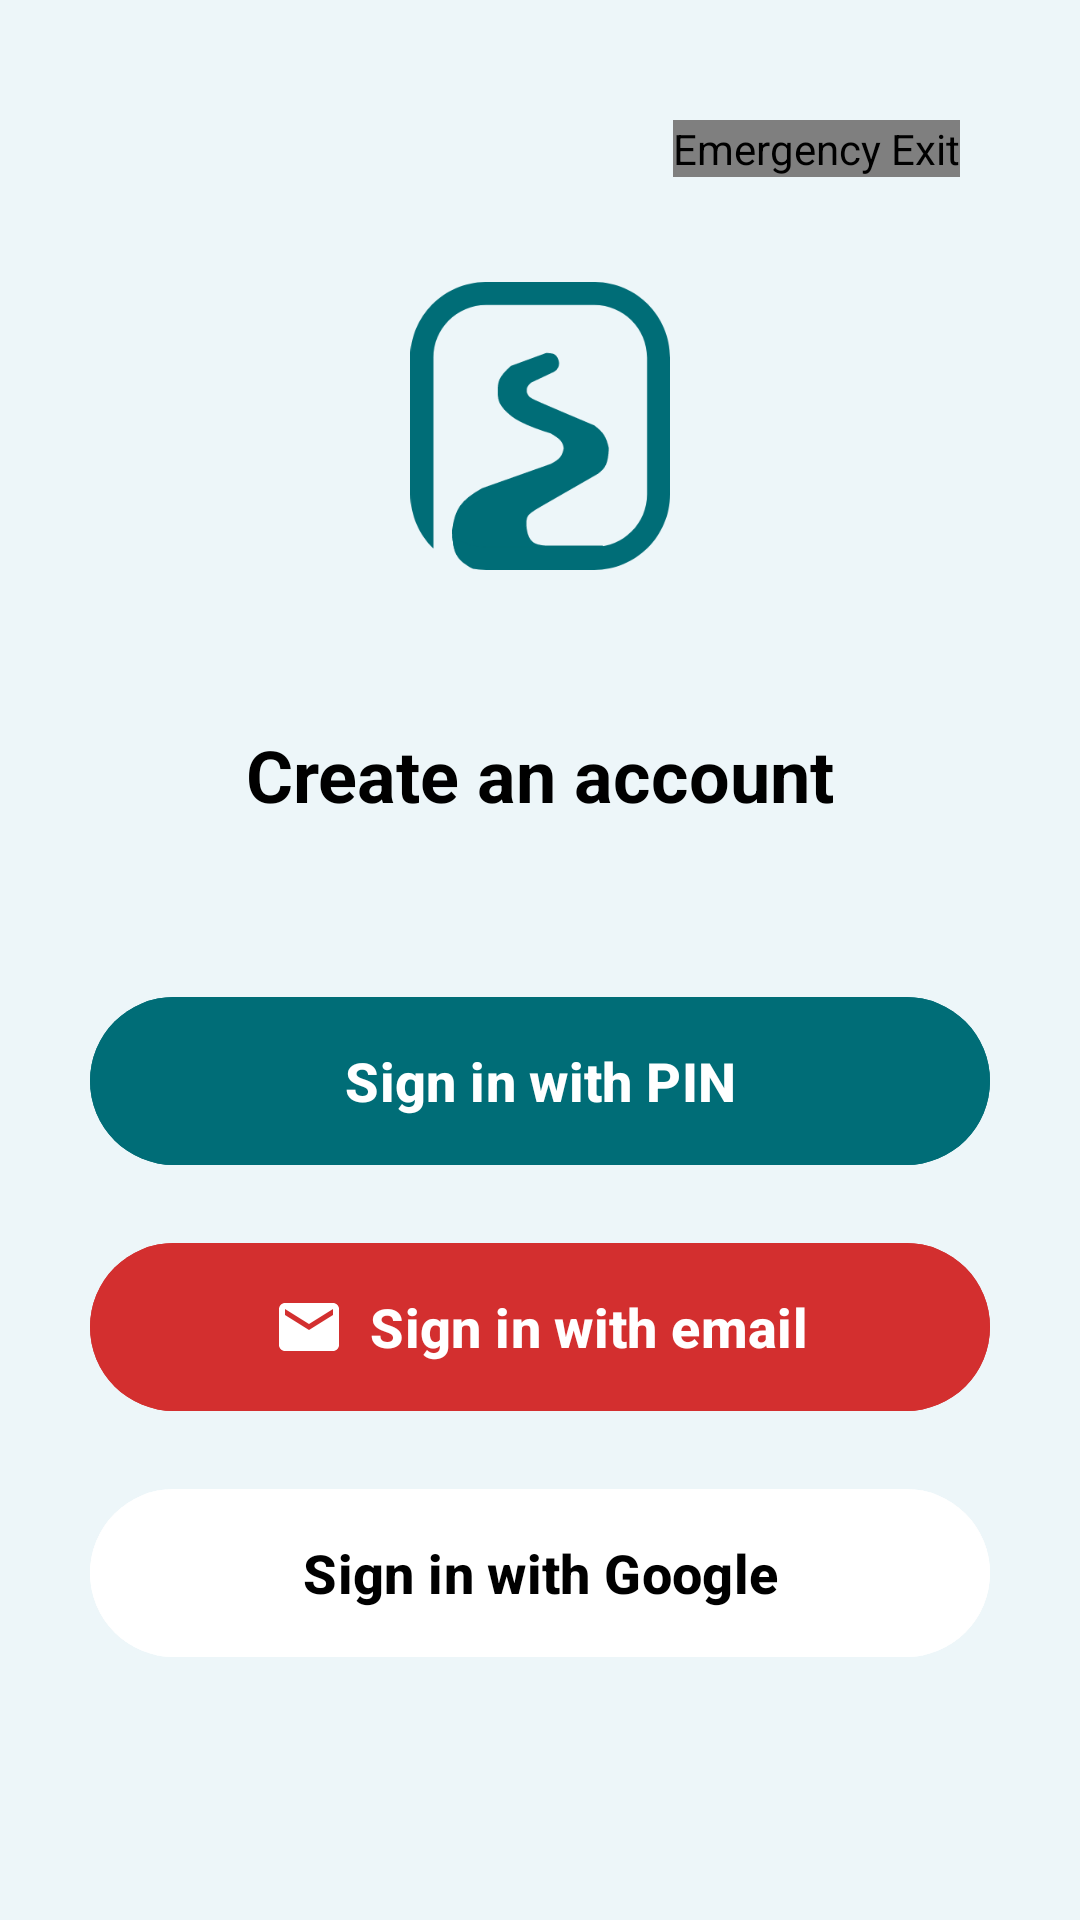

Reconstruct the res/layout file that produces this screen, plus the resources it refers to.
<!-- AndroidManifest.xml: application theme Theme.B07DemoSummer2024 -->
<!-- res/layout/fragment_login.xml -->
<?xml version="1.0" encoding="utf-8"?>
<androidx.constraintlayout.widget.ConstraintLayout xmlns:tools="http://schemas.android.com/tools"
    style="@style/ScreenStyle"
    xmlns:android="http://schemas.android.com/apk/res/android"
    xmlns:app="http://schemas.android.com/apk/res-auto"
    >

    <ImageView
        android:id="@+id/logoImageView"
        android:layout_width="120dp"
        android:layout_height="120dp"
        android:contentDescription="App Logo"
        android:scaleType="centerInside"
        android:layout_marginTop="58dp"
        android:src="@drawable/ic_app_logo"
        android:scaleX="0.8"
        android:scaleY="0.8"
        app:layout_constraintBottom_toTopOf="@+id/createAccTextView"
        app:layout_constraintEnd_toEndOf="parent"
        app:layout_constraintStart_toStartOf="parent"
        app:layout_constraintTop_toTopOf="parent"
        app:layout_constraintVertical_chainStyle="packed"
        app:layout_constraintVertical_bias="0.2" />
    <TextView
        android:id="@+id/createAccTextView"
        android:layout_width="wrap_content"
        android:layout_height="wrap_content"
        android:layout_marginTop="40dp"
        android:text="@string/createAcc"
        android:textColor="@color/black"
        android:textSize="24sp"
        android:textStyle="bold"
        app:layout_constraintEnd_toEndOf="parent"
        app:layout_constraintStart_toStartOf="parent"
        app:layout_constraintTop_toBottomOf="@+id/logoImageView" />


    <LinearLayout
        android:layout_width="0dp"
        android:layout_height="wrap_content"
        android:layout_marginTop="24dp"
        android:orientation="vertical"
        app:layout_constraintEnd_toEndOf="parent"
        app:layout_constraintStart_toStartOf="parent"
        app:layout_constraintTop_toBottomOf="@+id/createAccTextView">
        <com.google.android.material.button.MaterialButton
            android:id="@+id/PINSignInButton"
            android:layout_marginTop="30dp"
            android:layout_height="64dp"
            android:layout_width="300dp"
            android:backgroundTint="@color/darkGreen"
            android:text="@string/PIN"
            android:textColor="@color/white"
            android:textStyle="bold"
            android:textSize="18sp"
            app:layout_constraintEnd_toEndOf="parent"
            app:layout_constraintStart_toStartOf="parent"
            app:layout_constraintWidth_percent="0.8"
            android:layout_gravity="center"
            app:icon="@drawable/ic_pin"
            app:iconGravity="textStart"
            app:iconPadding="8dp"
            app:elevation="16dp"
            app:iconSize="24dp" />

        <com.google.android.material.button.MaterialButton
            android:id="@+id/emailSignInButton"
            android:layout_marginTop="18dp"
            android:layout_height="64dp"
            android:layout_width="300dp"
            android:backgroundTint="@color/darkRed"
            android:text="@string/email"
            android:textColor="@color/white"
            android:textStyle="bold"
            android:textSize="18sp"
            app:layout_constraintEnd_toEndOf="parent"
            app:layout_constraintStart_toStartOf="parent"
            app:layout_constraintWidth_percent="0.8"
            android:layout_gravity="center"
            app:icon="@drawable/ic_email"
            app:iconGravity="textStart"
            app:iconPadding="8dp"
            app:elevation="16dp"
            app:iconSize="24dp"
            />

        <com.google.android.material.button.MaterialButton
            android:id="@+id/googleSignInButton"
            android:layout_width="300dp"
            android:layout_height="64dp"
            android:layout_gravity="center"
            android:layout_marginTop="18dp"
            android:backgroundTint="@color/white"
            android:text="@string/google"
            android:textColor="@color/black"
            android:textStyle="bold"
            android:textSize="18sp"
            app:layout_constraintEnd_toEndOf="parent"
            app:layout_constraintStart_toStartOf="parent"
            app:layout_constraintTop_toBottomOf="@+id/FirebaseTextView"
            app:layout_constraintWidth_percent="0.8"
            app:icon="@drawable/ic_google"
            app:iconGravity="textStart"
            app:iconPadding="8dp"
            app:iconTint="@null"
            app:iconSize="24dp"
            app:elevation="16dp"/>
    </LinearLayout>

    <com.group20.cscb07project.FloatingExitButton
        android:id="@+id/exitButton"
        android:layout_width="wrap_content"
        android:layout_height="wrap_content"
        android:layout_gravity="top|end"
        android:layout_margin="16dp"
        android:contentDescription="@string/emergency_exit"
        android:src="@drawable/ic_exit"
        app:backgroundTint="@color/darkRed"
        app:tint="@color/white"
        app:fabSize="mini"
        app:layout_constraintTop_toTopOf="parent"
        app:layout_constraintEnd_toEndOf="parent" />
</androidx.constraintlayout.widget.ConstraintLayout>
<!-- resources referenced by this layout -->
<resources>
  <color name="black">#FF000000</color>
  <color name="darkGreen">#006D77</color>
  <color name="darkRed">#D32F2F</color>
  <color name="white">#FFFFFFFF</color>
  <!-- drawable ic_app_logo (drawable) -->
  <vector xmlns:android="http://schemas.android.com/apk/res/android"
      android:width="192dp"
      android:height="213dp"
      android:viewportWidth="192"
      android:viewportHeight="213">
    <path
        android:strokeWidth="1"
        android:pathData="M31.25,184C31.56,200.59 34.34,205.47 50,212L142.27,195.5H100.45C91.77,195.02 87.01,193 85.51,182.5C84.02,172 87.28,170.95 96.47,165.5L138.29,141.5C144.04,137.57 145.78,133.52 146.25,123C144.43,114.59 141.98,111.11 135.79,106.5C135.79,106.5 95.47,89.5 91.49,87.5C87.51,85.5 86.85,85.02 85.51,81.5C85.23,78.46 85.81,76.81 89,74L105.93,66C108.43,64.81 110.41,61.5 108.91,57.5C107.42,53.5 105.46,53.14 100.45,53L74.56,62.5C65.52,70.51 64.76,74.52 65.1,81.5C64.92,87.13 66.1,91.5 74.56,98.5C83.02,105.5 103.93,111.5 103.93,111.5C110.43,115.29 113.28,117.64 113.89,123C112.82,128.65 111.1,131.44 103.93,135L53.15,153C37.51,161.69 33.03,168.63 31.25,184Z"
        android:fillColor="@color/darkGreen"
        android:strokeColor="@color/darkGreen"/>
    <path
        android:pathData="M136.72,0C167.32,0.39 192,25.31 192,56V157C192,187.93 166.93,213 136,213H56C52.69,213 49.45,212.71 46.3,212.16C40.39,209.01 36.87,206.26 34.65,202.76C32.46,199.31 31.23,194.62 31.02,186.95C37.79,192.6 46.5,196 56,196H136C157.54,196 175,178.54 175,157V56C175,34.46 157.54,17 136,17H56C34.46,17 17,34.46 17,56V197.19C6.52,187.01 0,172.77 0,157V56C0,25.31 24.68,0.39 55.28,0L56,0H136L136.72,0Z"
        android:fillColor="@color/darkGreen"/>
  </vector>
  <!-- drawable ic_email (drawable) -->
  <?xml version="1.0" encoding="utf-8"?>
  <vector xmlns:android="http://schemas.android.com/apk/res/android"
      android:width="24dp"
      android:height="24dp"
      android:viewportWidth="24"
      android:viewportHeight="24">
      <path
          android:fillColor="@color/white"
          android:pathData="M20,4L4,4c-1.1,0 -1.99,0.9 -1.99,2L2,18c0,1.1 0.9,2 2,2h16c1.1,0 2,-0.9 2,-2L22,6c0,-1.1 -0.9,-2 -2,-2zM20,8l-8,5 -8,-5L4,6l8,5 8,-5v2z"/>
  </vector>
  <!-- drawable ic_exit (drawable) -->
  <vector xmlns:android="http://schemas.android.com/apk/res/android"
      android:width="24dp"
      android:height="24dp"
      android:viewportWidth="24"
      android:viewportHeight="24"
      android:tint="?attr/colorOnPrimary">
      <path
          android:fillColor="@android:color/white"
          android:pathData="M10.09,15.59L11.5,17l5,-5 -5,-5 -1.41,1.41L12.67,11H3v2h9.67l-2.58,2.59zM19,3H5c-1.11,0 -2,0.9 -2,2v4h2V5h14v14H5v-4H3v4c0,1.1 0.89,2 2,2h14c1.1,0 2,-0.9 2,-2V5c0,-1.1 -0.9,-2 -2,-2z"/>
  </vector>
  <string name="PIN">Sign in with PIN</string>
  <string name="createAcc">Create an account</string>
  <string name="email">Sign in with email</string>
  <string name="emergency_exit">Emergency Exit</string>
  <string name="google">Sign in with Google</string>
  <style name="ScreenStyle">
          <item name="android:layout_height">match_parent</item>
          <item name="android:layout_width">match_parent</item>
          <item name="android:padding">24dp</item>
          <item name="android:background">@color/bg</item>
      </style>
  <style name="Theme.B07DemoSummer2024" parent="Theme.Material3.DayNight.NoActionBar">
      </style>
  <color name="bg">#EDF6F9</color>
</resources>
